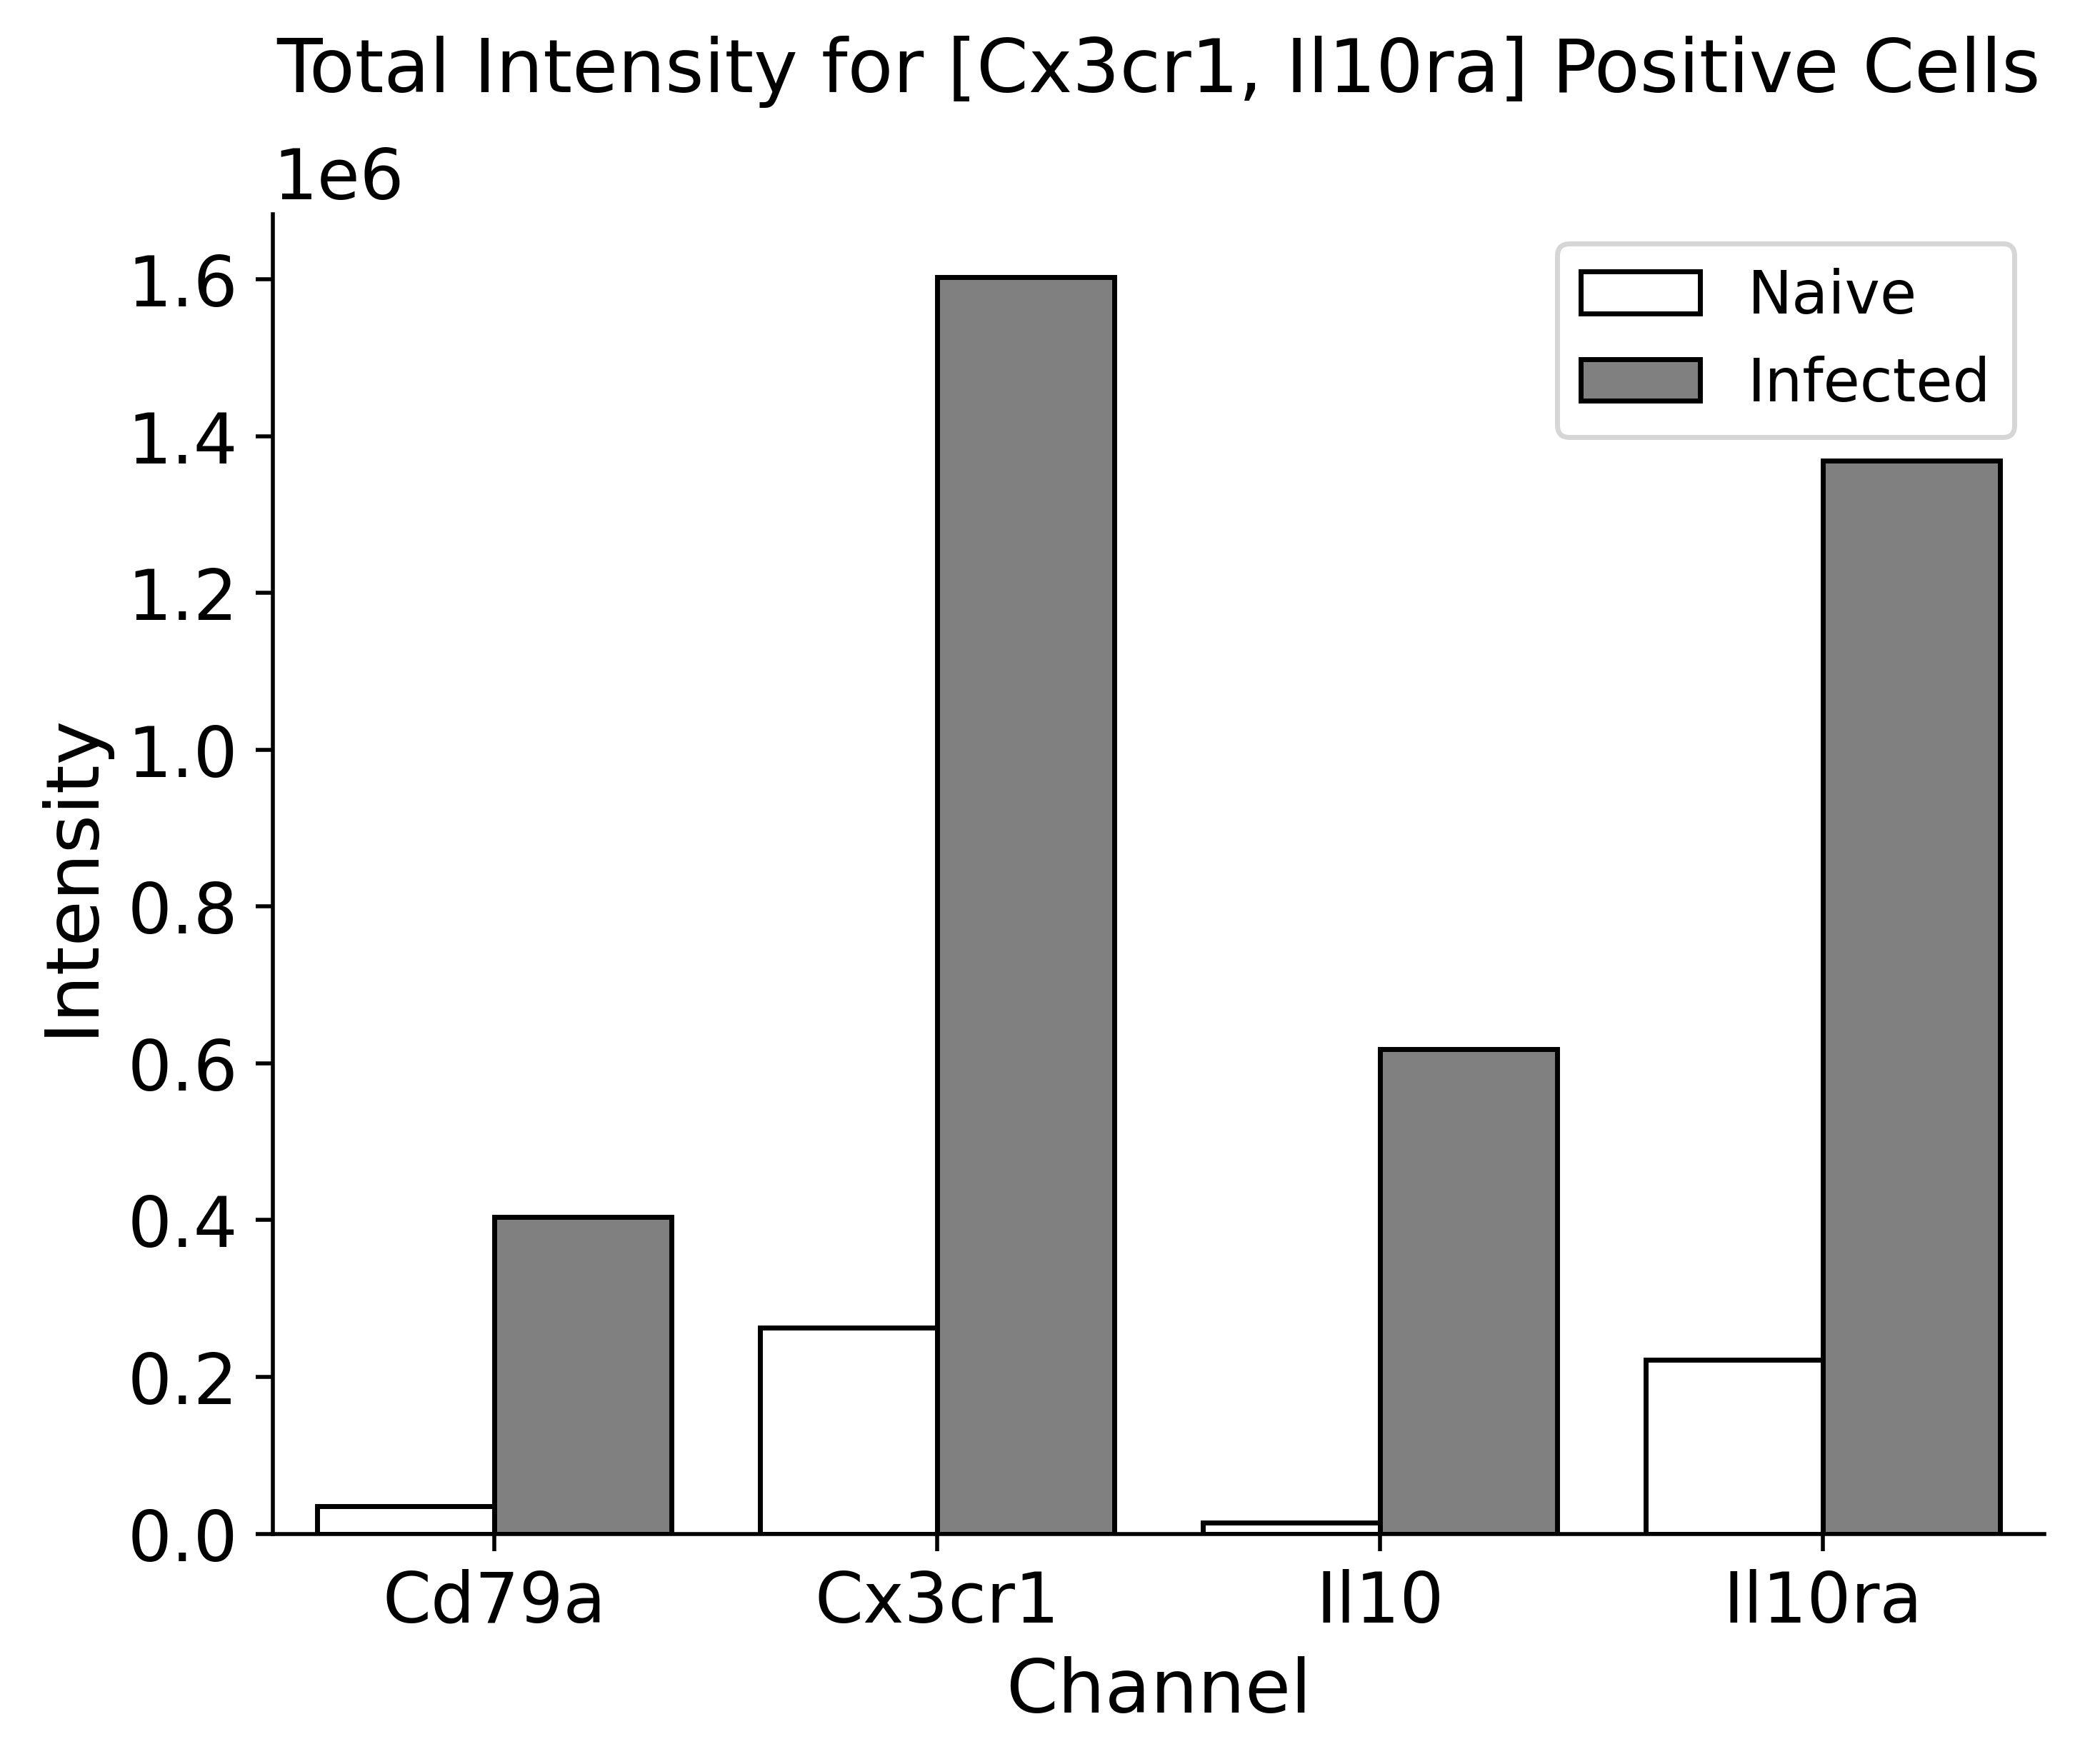

The file beside this chart, header and first rows:
, Cd79a, Cx3cr1, Il10, Il10ra, Dataset
0, 35196, 263126, 13817, 222054, Naive
1, 403873, 1603114, 618510, 1368577, Infected
